Labelled photos from "dataset_itr2", an image-classification folder in aarushshenoy/plant. The possible labels are: grape healthy, tomato late blight, tomato two-spotted spider mite, tomato target spot, tomato yellow leaf curl virus.

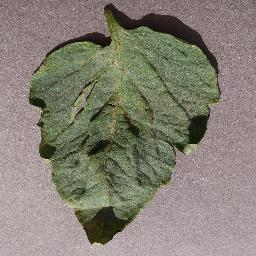
Label: tomato target spot

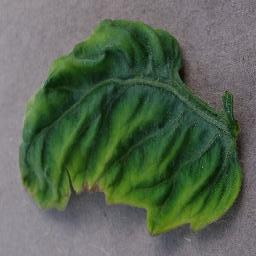
Label: tomato yellow leaf curl virus

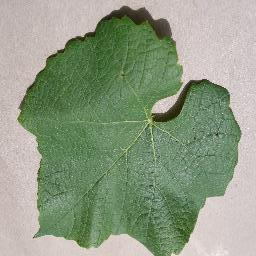
Label: grape healthy

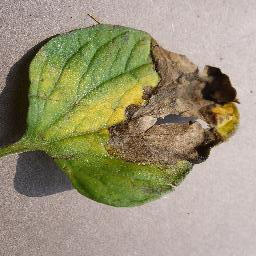
Label: tomato late blight

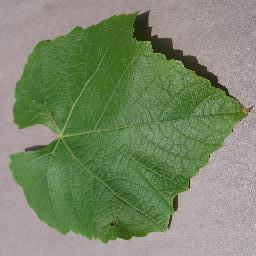
Label: grape healthy

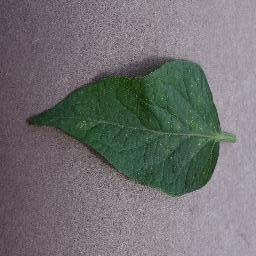
Label: tomato two-spotted spider mite
